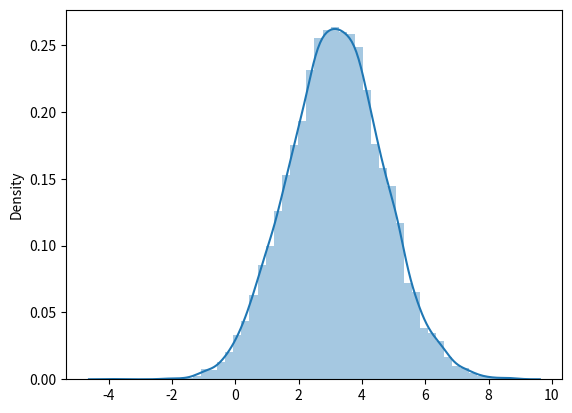

Write Python code to recreate this figure.
# Import norm, matplotlib.pyplot, and seaborn
from scipy.stats import norm
import matplotlib.pyplot as plt 
import seaborn as sns

# Create the sample using norm.rvs()
sample = norm.rvs(loc=3.15, scale=1.5, size=10000, random_state=13)

# Plot the sample
sns.distplot(sample)
plt.show()